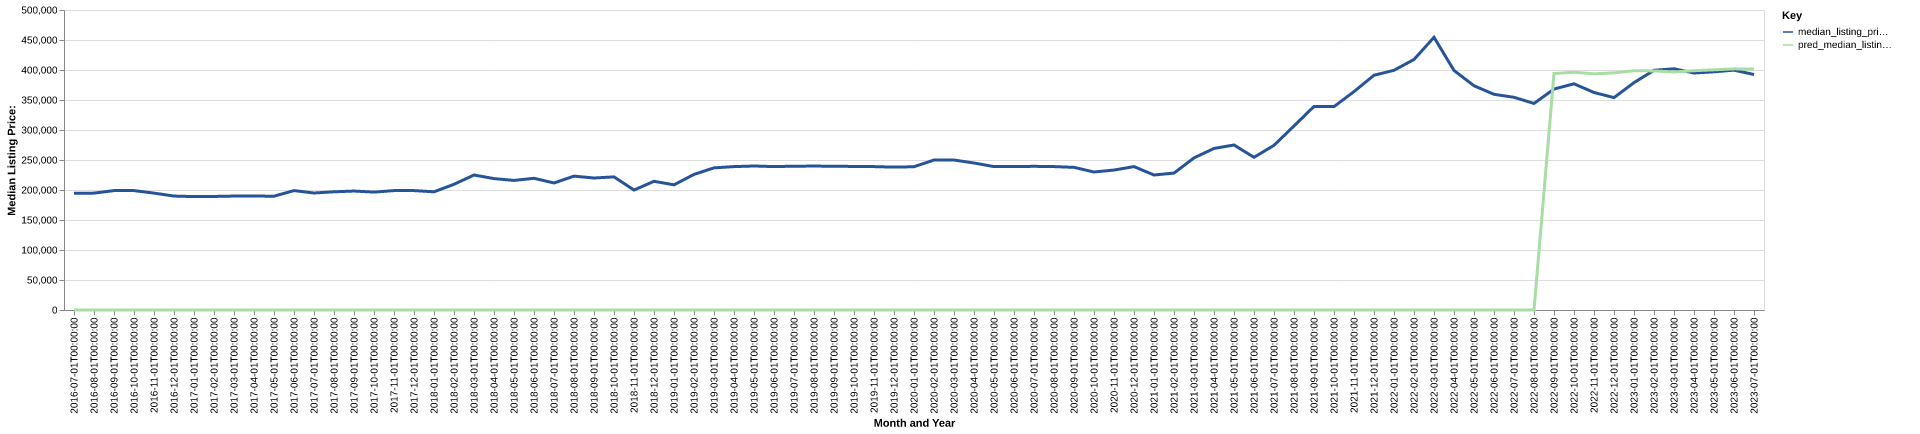

Data behind this chart, as committed beside it:
date, time_idx, median_listing_price, thirty_year_interest_rate_five, month, county_name, active_listing_count, median_days_on_market, pred_median_listing_price, month_year
2016-07-01, 0, 194500, 3.72, 7, franklin, me, 665.0, 78.0, 0, Jul-2016
2016-08-01, 1, 194800, 3.73, 8, franklin, me, 660.0, 92.0, 0, Aug-2016
2016-09-01, 2, 199000, 3.66, 9, franklin, me, 643.0, 105.0, 0, Sep-2016
2016-10-01, 3, 199000, 3.64, 10, franklin, me, 628.0, 115.0, 0, Oct-2016
2016-11-01, 4, 194800, 3.66, 11, franklin, me, 589.0, 131.0, 0, Nov-2016
2016-12-01, 5, 189900, 3.48, 12, franklin, me, 532.0, 137.0, 0, Dec-2016
2017-01-01, 6, 189000, 3.45, 1, franklin, me, 496.0, 137.0, 0, Jan-2017
2017-02-01, 7, 189250, 3.5, 2, franklin, me, 509.0, 139.0, 0, Feb-2017
2017-03-01, 8, 189900, 3.52, 3, franklin, me, 494.0, 149.0, 0, Mar-2017
2017-04-01, 9, 189900, 4.03, 4, franklin, me, 507.0, 147.0, 0, Apr-2017
2017-05-01, 10, 189700, 4.32, 5, franklin, me, 552.0, 113.0, 0, May-2017
2017-06-01, 11, 199000, 4.2, 6, franklin, me, 602.0, 87.0, 0, Jun-2017
2017-07-01, 12, 195000, 4.19, 7, franklin, me, 640.0, 76.0, 0, Jul-2017
2017-08-01, 13, 197000, 4.3, 8, franklin, me, 629.0, 87.0, 0, Aug-2017
2017-09-01, 14, 198250, 4.1, 9, franklin, me, 612.0, 95.0, 0, Sep-2017
2017-10-01, 15, 196500, 4.05, 10, franklin, me, 569.0, 112.0, 0, Oct-2017
2017-11-01, 16, 199000, 3.94, 11, franklin, me, 511.0, 124.0, 0, Nov-2017
2017-12-01, 17, 199000, 4.03, 12, franklin, me, 467.0, 143.0, 0, Dec-2017
2018-01-01, 18, 197000, 3.93, 1, franklin, me, 424.0, 157.0, 0, Jan-2018
2018-02-01, 19, 209500, 3.83, 2, franklin, me, 424.0, 159.0, 0, Feb-2018
2018-03-01, 20, 225000, 3.94, 3, franklin, me, 426.0, 159.0, 0, Mar-2018
2018-04-01, 21, 219000, 3.95, 4, franklin, me, 443.0, 124.0, 0, Apr-2018
2018-05-01, 22, 215950, 3.99, 5, franklin, me, 457.0, 103.0, 0, May-2018
2018-06-01, 23, 219500, 4.15, 6, franklin, me, 500.0, 89.0, 0, Jun-2018
2018-07-01, 24, 211725, 4.4, 7, franklin, me, 521.0, 85.0, 0, Jul-2018
2018-08-01, 25, 223100, 4.46, 8, franklin, me, 522.0, 91.0, 0, Aug-2018
2018-09-01, 26, 220000, 4.58, 9, franklin, me, 523.0, 99.0, 0, Sep-2018
2018-10-01, 27, 221850, 4.66, 10, franklin, me, 524.0, 108.0, 0, Oct-2018
2018-11-01, 28, 199900, 4.62, 11, franklin, me, 466.0, 124.0, 0, Nov-2018
2018-12-01, 29, 214500, 4.54, 12, franklin, me, 446.0, 134.0, 0, Dec-2018
2019-01-01, 30, 208600, 4.6, 1, franklin, me, 407.0, 140.0, 0, Jan-2019
2019-02-01, 31, 226000, 4.72, 2, franklin, me, 386.0, 158.0, 0, Feb-2019
2019-03-01, 32, 236907, 4.9, 3, franklin, me, 368.0, 158.0, 0, Mar-2019
2019-04-01, 33, 239000, 4.94, 4, franklin, me, 353.0, 148.0, 0, Apr-2019
2019-05-01, 34, 240000, 4.75, 5, franklin, me, 371.0, 115.0, 0, May-2019
2019-06-01, 35, 239000, 4.51, 6, franklin, me, 416.0, 78.0, 0, Jun-2019
2019-07-01, 36, 239675, 4.41, 7, franklin, me, 434.0, 70.0, 0, Jul-2019
2019-08-01, 37, 239864, 4.41, 8, franklin, me, 427.0, 80.0, 0, Aug-2019
2019-09-01, 38, 239659, 4.2, 9, franklin, me, 407.0, 89.0, 0, Sep-2019
2019-10-01, 39, 239250, 4.14, 10, franklin, me, 384.0, 99.0, 0, Oct-2019
2019-11-01, 40, 239000, 3.84, 11, franklin, me, 346.0, 117.0, 0, Nov-2019
2019-12-01, 41, 238125, 3.81, 12, franklin, me, 297.0, 130.0, 0, Dec-2019
2020-01-01, 42, 238750, 3.75, 1, franklin, me, 271.0, 136.0, 0, Jan-2020
2020-02-01, 43, 250000, 3.73, 2, franklin, me, 253.0, 138.0, 0, Feb-2020
2020-03-01, 44, 249950, 3.78, 3, franklin, me, 245.0, 134.0, 0, Mar-2020
2020-04-01, 45, 245000, 3.75, 4, franklin, me, 245.0, 95.0, 0, Apr-2020
2020-05-01, 46, 239000, 3.74, 5, franklin, me, 230.0, 92.0, 0, May-2020
2020-06-01, 47, 239000, 3.72, 6, franklin, me, 226.0, 75.0, 0, Jun-2020
2020-07-01, 48, 239450, 3.49, 7, franklin, me, 238.0, 53.0, 0, Jul-2020
2020-08-01, 49, 239000, 3.65, 8, franklin, me, 213.0, 60.0, 0, Aug-2020
2020-09-01, 50, 237750, 3.33, 9, franklin, me, 185.0, 60.0, 0, Sep-2020
2020-10-01, 51, 230000, 3.28, 10, franklin, me, 180.0, 53.0, 0, Oct-2020
2020-11-01, 52, 233250, 3.21, 11, franklin, me, 150.0, 60.0, 0, Nov-2020
2020-12-01, 53, 239000, 3.07, 12, franklin, me, 129.0, 74.0, 0, Dec-2020
2021-01-01, 54, 225000, 2.99, 1, franklin, me, 111.0, 82.0, 0, Jan-2021
2021-02-01, 55, 228200, 2.93, 2, franklin, me, 101.0, 89.0, 0, Feb-2021
2021-03-01, 56, 253500, 2.88, 3, franklin, me, 79.0, 64.0, 0, Mar-2021
2021-04-01, 57, 269250, 2.84, 4, franklin, me, 82.0, 25.0, 0, Apr-2021
2021-05-01, 58, 275000, 2.71, 5, franklin, me, 90.0, 27.0, 0, May-2021
2021-06-01, 59, 254500, 2.79, 6, franklin, me, 128.0, 31.0, 0, Jun-2021
... 25 more rows
